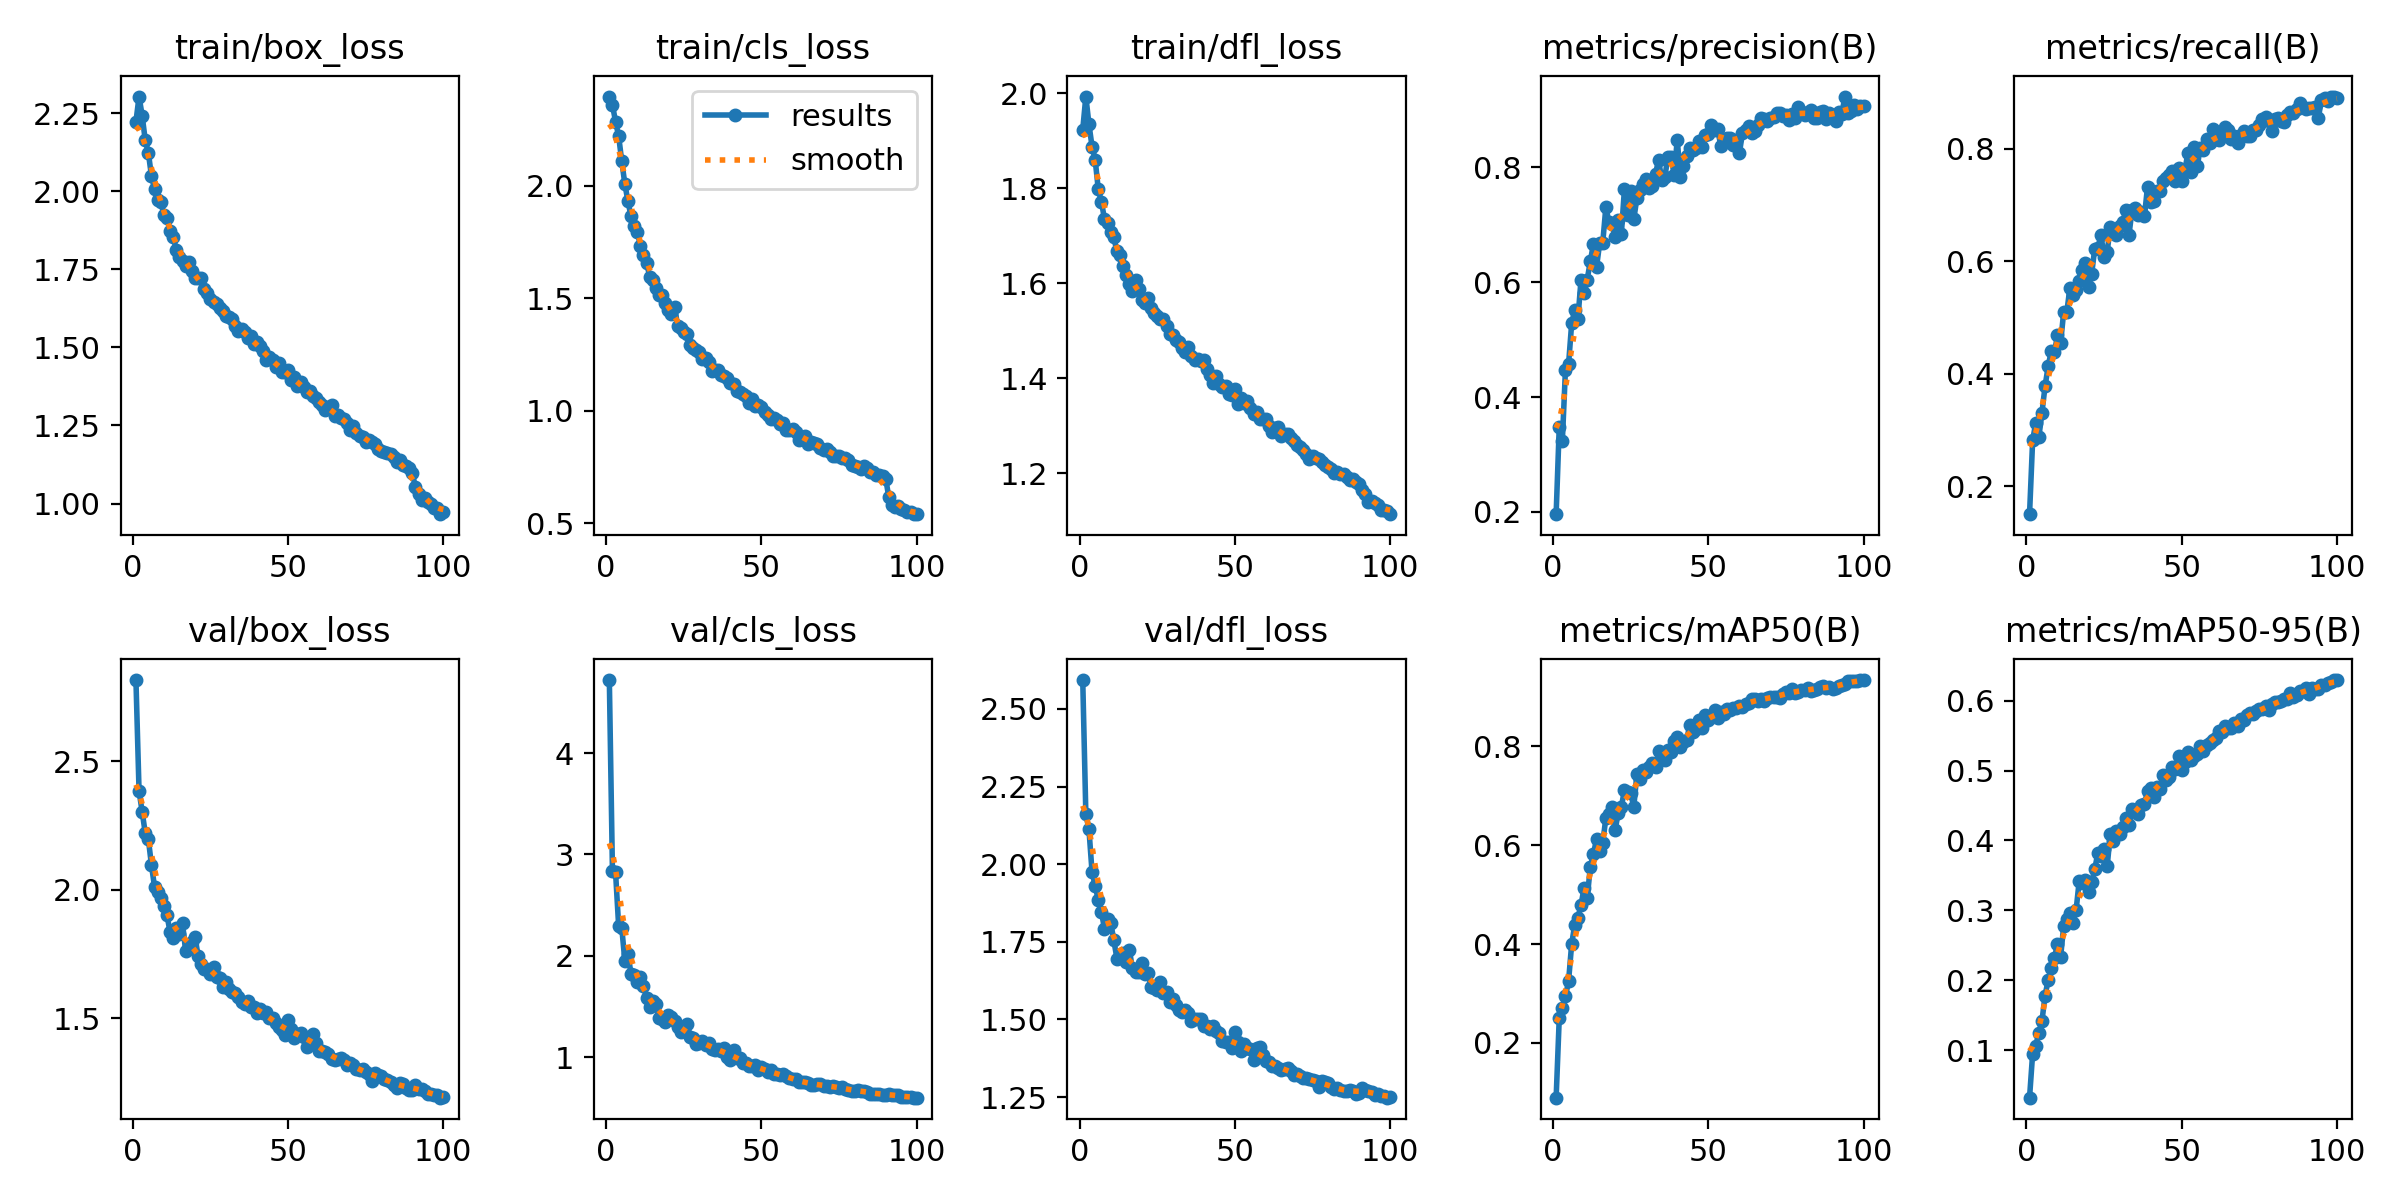

The table this chart was drawn from, first rows:
epoch, time, train/box_loss, train/cls_loss, train/dfl_loss, metrics/precision(B), metrics/recall(B), metrics/mAP50(B), metrics/mAP50-95(B), val/box_loss, val/cls_loss, val/dfl_loss, lr/pg0, lr/pg1, lr/pg2
1, 61.95, 2.223, 2.395, 1.923, 0.1961, 0.1503, 0.08949, 0.03179, 2.816, 4.72, 2.593, 0.0006645, 0.0006645, 0.0006645
2, 111.9, 2.303, 2.358, 1.993, 0.3478, 0.2818, 0.2497, 0.0949, 2.385, 2.837, 2.161, 0.001318, 0.001318, 0.001318
3, 171.2, 2.243, 2.284, 1.935, 0.3237, 0.3127, 0.2702, 0.1062, 2.304, 2.824, 2.112, 0.001958, 0.001958, 0.001958
4, 228.7, 2.163, 2.22, 1.887, 0.4477, 0.2876, 0.294, 0.1248, 2.221, 2.292, 1.974, 0.001941, 0.001941, 0.001941
5, 285.5, 2.123, 2.108, 1.86, 0.4569, 0.331, 0.3248, 0.1415, 2.197, 2.277, 1.93, 0.001921, 0.001921, 0.001921
6, 342.6, 2.048, 2.007, 1.798, 0.5281, 0.378, 0.4, 0.178, 2.096, 1.947, 1.885, 0.001901, 0.001901, 0.001901
7, 400.9, 2.008, 1.93, 1.771, 0.5516, 0.4132, 0.4392, 0.2001, 2.011, 2.022, 1.847, 0.001881, 0.001881, 0.001881
8, 459.5, 1.973, 1.863, 1.735, 0.5354, 0.4407, 0.4533, 0.217, 1.993, 1.816, 1.792, 0.001861, 0.001861, 0.001861
9, 517.1, 1.966, 1.82, 1.726, 0.6031, 0.4381, 0.4784, 0.2314, 1.966, 1.81, 1.824, 0.001842, 0.001842, 0.001842
10, 574.9, 1.925, 1.796, 1.708, 0.5805, 0.4684, 0.5139, 0.2523, 1.938, 1.743, 1.812, 0.001822, 0.001822, 0.001822
11, 633.7, 1.914, 1.732, 1.697, 0.6044, 0.4545, 0.4931, 0.2333, 1.901, 1.792, 1.756, 0.001802, 0.001802, 0.001802
12, 691.6, 1.872, 1.69, 1.667, 0.636, 0.5103, 0.5549, 0.2775, 1.835, 1.706, 1.696, 0.001782, 0.001782, 0.001782
13, 748.7, 1.855, 1.657, 1.66, 0.666, 0.5094, 0.5818, 0.2875, 1.812, 1.579, 1.701, 0.001762, 0.001762, 0.001762
14, 805.4, 1.812, 1.596, 1.637, 0.6258, 0.5533, 0.6117, 0.2965, 1.852, 1.49, 1.715, 0.001743, 0.001743, 0.001743
15, 862.9, 1.789, 1.579, 1.617, 0.6673, 0.5404, 0.5872, 0.2821, 1.827, 1.552, 1.685, 0.001723, 0.001723, 0.001723
16, 920.9, 1.778, 1.544, 1.599, 0.668, 0.5498, 0.6037, 0.3004, 1.871, 1.527, 1.724, 0.001703, 0.001703, 0.001703
17, 978.5, 1.762, 1.516, 1.584, 0.7299, 0.5644, 0.6543, 0.3423, 1.762, 1.387, 1.664, 0.001683, 0.001683, 0.001683
18, 1035, 1.774, 1.516, 1.607, 0.705, 0.585, 0.6623, 0.3388, 1.779, 1.376, 1.653, 0.001663, 0.001663, 0.001663
19, 1092, 1.745, 1.481, 1.588, 0.7013, 0.597, 0.677, 0.3436, 1.797, 1.342, 1.652, 0.001644, 0.001644, 0.001644
20, 1150, 1.722, 1.449, 1.564, 0.6781, 0.555, 0.6302, 0.3259, 1.818, 1.415, 1.68, 0.001624, 0.001624, 0.001624
21, 1208, 1.721, 1.431, 1.558, 0.7074, 0.5773, 0.6657, 0.3405, 1.744, 1.391, 1.647, 0.001604, 0.001604, 0.001604
22, 1267, 1.722, 1.461, 1.568, 0.6838, 0.6229, 0.6767, 0.3585, 1.713, 1.352, 1.649, 0.001584, 0.001584, 0.001584
23, 1325, 1.686, 1.378, 1.548, 0.7623, 0.6237, 0.7118, 0.3826, 1.693, 1.299, 1.606, 0.001564, 0.001564, 0.001564
24, 1383, 1.673, 1.368, 1.538, 0.7174, 0.6476, 0.7075, 0.3782, 1.691, 1.249, 1.602, 0.001545, 0.001545, 0.001545
25, 1440, 1.654, 1.348, 1.53, 0.7592, 0.6074, 0.7058, 0.3873, 1.671, 1.259, 1.596, 0.001525, 0.001525, 0.001525
26, 1496, 1.645, 1.342, 1.525, 0.7092, 0.6168, 0.6767, 0.3628, 1.698, 1.329, 1.621, 0.001505, 0.001505, 0.001505
27, 1553, 1.639, 1.292, 1.524, 0.7461, 0.6616, 0.7433, 0.4092, 1.662, 1.199, 1.584, 0.001485, 0.001485, 0.001485
28, 1611, 1.628, 1.28, 1.511, 0.761, 0.6529, 0.7327, 0.3994, 1.658, 1.191, 1.588, 0.001465, 0.001465, 0.001465
29, 1669, 1.615, 1.268, 1.492, 0.7712, 0.6461, 0.7522, 0.4128, 1.621, 1.134, 1.556, 0.001446, 0.001446, 0.001446
30, 1725, 1.6, 1.262, 1.49, 0.78, 0.6632, 0.748, 0.409, 1.64, 1.138, 1.565, 0.001426, 0.001426, 0.001426
31, 1781, 1.598, 1.23, 1.481, 0.764, 0.6692, 0.7579, 0.4187, 1.615, 1.157, 1.547, 0.001406, 0.001406, 0.001406
32, 1839, 1.59, 1.236, 1.475, 0.7665, 0.6908, 0.766, 0.4318, 1.604, 1.117, 1.531, 0.001386, 0.001386, 0.001386
33, 1898, 1.57, 1.217, 1.463, 0.7883, 0.6461, 0.758, 0.4222, 1.6, 1.141, 1.525, 0.001366, 0.001366, 0.001366
34, 1954, 1.551, 1.179, 1.456, 0.8129, 0.6907, 0.7892, 0.4448, 1.585, 1.079, 1.53, 0.001347, 0.001347, 0.001347
35, 2010, 1.559, 1.183, 1.465, 0.778, 0.6953, 0.7839, 0.4438, 1.565, 1.07, 1.519, 0.001327, 0.001327, 0.001327
36, 2068, 1.549, 1.18, 1.447, 0.783, 0.6818, 0.7722, 0.4381, 1.555, 1.084, 1.493, 0.001307, 0.001307, 0.001307
37, 2125, 1.529, 1.158, 1.438, 0.818, 0.6873, 0.7926, 0.4502, 1.568, 1.057, 1.501, 0.001287, 0.001287, 0.001287
38, 2182, 1.535, 1.156, 1.441, 0.8181, 0.6799, 0.7873, 0.4517, 1.545, 1.087, 1.501, 0.001267, 0.001267, 0.001267
39, 2238, 1.511, 1.147, 1.436, 0.787, 0.7331, 0.8094, 0.4706, 1.546, 0.9992, 1.502, 0.001248, 0.001248, 0.001248
40, 2296, 1.518, 1.125, 1.438, 0.8475, 0.7063, 0.8187, 0.4753, 1.519, 0.9757, 1.479, 0.001228, 0.001228, 0.001228
41, 2354, 1.506, 1.118, 1.419, 0.7833, 0.7079, 0.7977, 0.4627, 1.536, 1.073, 1.479, 0.001208, 0.001208, 0.001208
42, 2411, 1.488, 1.09, 1.407, 0.8019, 0.7259, 0.8088, 0.4771, 1.521, 0.9919, 1.468, 0.001188, 0.001188, 0.001188
43, 2467, 1.458, 1.082, 1.39, 0.8188, 0.7258, 0.8117, 0.4741, 1.523, 0.9871, 1.479, 0.001168, 0.001168, 0.001168
44, 2523, 1.468, 1.075, 1.404, 0.8335, 0.7438, 0.8418, 0.4939, 1.501, 0.9423, 1.463, 0.001149, 0.001149, 0.001149
45, 2581, 1.461, 1.066, 1.387, 0.8304, 0.7491, 0.8292, 0.4862, 1.5, 0.9419, 1.456, 0.001129, 0.001129, 0.001129
46, 2639, 1.436, 1.035, 1.381, 0.8328, 0.7534, 0.8341, 0.4906, 1.482, 0.9097, 1.429, 0.001109, 0.001109, 0.001109
47, 2695, 1.451, 1.054, 1.382, 0.845, 0.7603, 0.8537, 0.5044, 1.464, 0.9113, 1.426, 0.001089, 0.001089, 0.001089
48, 2751, 1.42, 1.02, 1.366, 0.8347, 0.7423, 0.8375, 0.5018, 1.453, 0.9223, 1.428, 0.001069, 0.001069, 0.001069
49, 2809, 1.421, 1.028, 1.365, 0.8559, 0.7656, 0.8634, 0.5203, 1.437, 0.8698, 1.409, 0.00105, 0.00105, 0.00105
50, 2866, 1.428, 1.016, 1.377, 0.8573, 0.7433, 0.8522, 0.501, 1.493, 0.8987, 1.458, 0.00103, 0.00103, 0.00103
51, 2924, 1.395, 0.9933, 1.345, 0.873, 0.7612, 0.8609, 0.5124, 1.458, 0.8815, 1.426, 0.00101, 0.00101, 0.00101
52, 2980, 1.405, 0.9816, 1.357, 0.8644, 0.793, 0.8734, 0.5267, 1.422, 0.8527, 1.399, 0.0009902, 0.0009902, 0.0009902
53, 3038, 1.376, 0.9631, 1.347, 0.8667, 0.7594, 0.8577, 0.5146, 1.439, 0.8688, 1.42, 0.0009704, 0.0009704, 0.0009704
54, 3095, 1.39, 0.9674, 1.353, 0.8378, 0.8041, 0.868, 0.5212, 1.441, 0.8288, 1.407, 0.0009506, 0.0009506, 0.0009506
55, 3152, 1.372, 0.958, 1.336, 0.844, 0.7689, 0.864, 0.5243, 1.426, 0.8352, 1.403, 0.0009308, 0.0009308, 0.0009308
56, 3207, 1.358, 0.9419, 1.325, 0.8506, 0.8022, 0.8758, 0.535, 1.389, 0.8191, 1.37, 0.000911, 0.000911, 0.000911
57, 3264, 1.36, 0.9445, 1.328, 0.8515, 0.7981, 0.8725, 0.5287, 1.428, 0.8318, 1.409, 0.0008912, 0.0008912, 0.0008912
58, 3320, 1.344, 0.9164, 1.315, 0.8381, 0.8183, 0.8778, 0.5371, 1.439, 0.8136, 1.41, 0.0008714, 0.0008714, 0.0008714
59, 3377, 1.337, 0.9135, 1.315, 0.8467, 0.8111, 0.8774, 0.54, 1.406, 0.7964, 1.386, 0.0008516, 0.0008516, 0.0008516
60, 3432, 1.324, 0.9173, 1.314, 0.8243, 0.835, 0.8816, 0.5441, 1.373, 0.783, 1.366, 0.0008318, 0.0008318, 0.0008318
... 40 more rows
